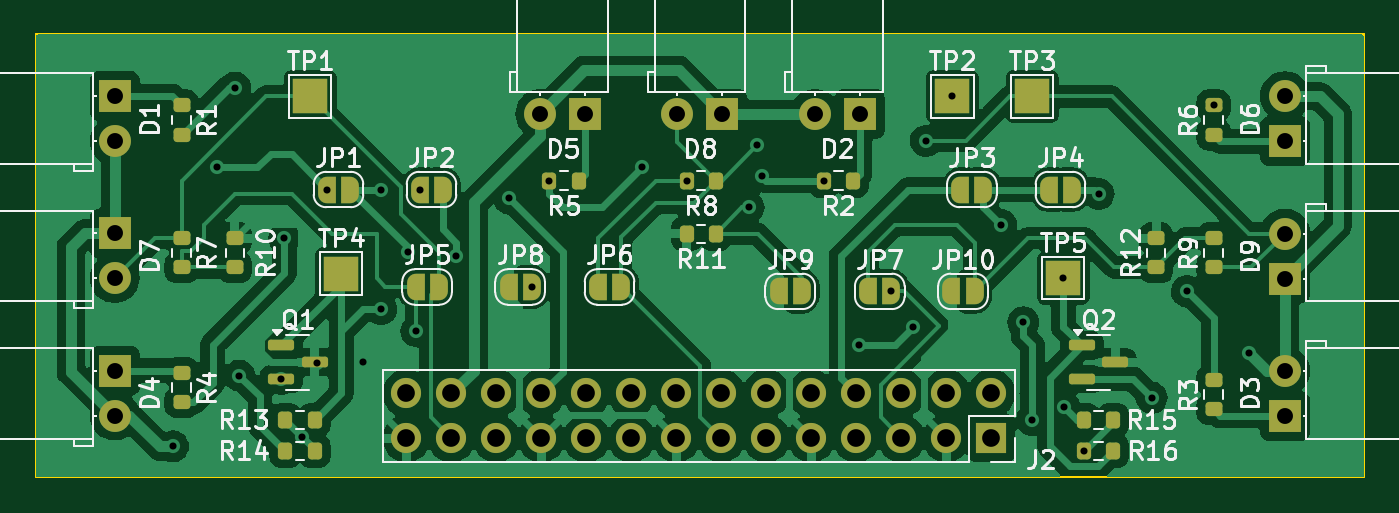
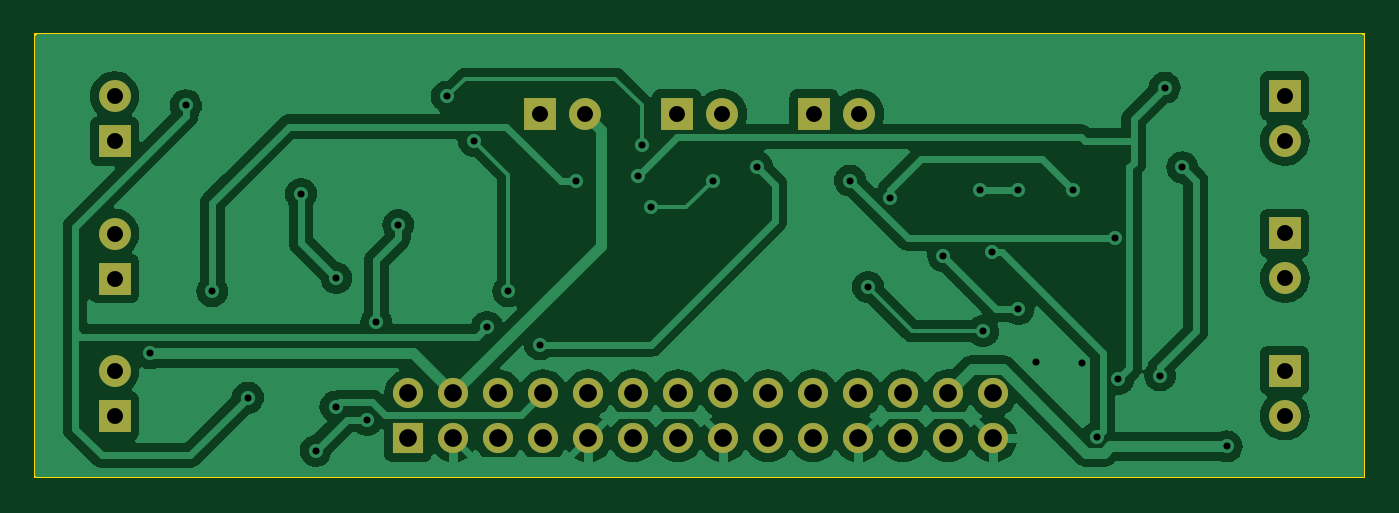
Circuit board: 9 layer files. Board 75.0 x 25.0 mm.
- bottom_copper: EEE3088_HLDZUH001_Sensing-B_Cu.gbr (82653 bytes)
- bottom_mask: EEE3088_HLDZUH001_Sensing-B_Mask.gbr (2089 bytes)
- bottom_silk: EEE3088_HLDZUH001_Sensing-B_Silkscreen.gbr (484 bytes)
- outline: EEE3088_HLDZUH001_Sensing-Edge_Cuts.gbr (646 bytes)
- top_copper: EEE3088_HLDZUH001_Sensing-F_Cu.gbr (127999 bytes)
- top_mask: EEE3088_HLDZUH001_Sensing-F_Mask.gbr (6549 bytes)
- top_silk: EEE3088_HLDZUH001_Sensing-F_Silkscreen.gbr (76427 bytes)
- drill: EEE3088_HLDZUH001_Sensing-NPTH.drl (281 bytes)
- drill: EEE3088_HLDZUH001_Sensing-PTH.drl (1849 bytes)

=== bottom_copper: EEE3088_HLDZUH001_Sensing-B_Cu.gbr (82653 bytes, source omitted) ===
=== bottom_mask: EEE3088_HLDZUH001_Sensing-B_Mask.gbr ===
%TF.GenerationSoftware,KiCad,Pcbnew,8.0.1*%
%TF.CreationDate,2024-03-24T15:01:24+02:00*%
%TF.ProjectId,EEE3088_HLDZUH001_Sensing,45454533-3038-4385-9f48-4c445a554830,rev?*%
%TF.SameCoordinates,Original*%
%TF.FileFunction,Soldermask,Bot*%
%TF.FilePolarity,Negative*%
%FSLAX46Y46*%
G04 Gerber Fmt 4.6, Leading zero omitted, Abs format (unit mm)*
G04 Created by KiCad (PCBNEW 8.0.1) date 2024-03-24 15:01:24*
%MOMM*%
%LPD*%
G01*
G04 APERTURE LIST*
%ADD10R,1.800000X1.800000*%
%ADD11C,1.800000*%
%ADD12R,1.700000X1.700000*%
%ADD13O,1.700000X1.700000*%
G04 APERTURE END LIST*
D10*
%TO.C,D3*%
X215025000Y-93525000D03*
D11*
X215025000Y-90985000D03*
%TD*%
%TO.C,D9*%
X215025000Y-83235000D03*
D10*
X215025000Y-85775000D03*
%TD*%
%TO.C,D8*%
X183275000Y-76475000D03*
D11*
X180735000Y-76475000D03*
%TD*%
D10*
%TO.C,D7*%
X148975000Y-83225000D03*
D11*
X148975000Y-85765000D03*
%TD*%
D12*
%TO.C,J2*%
X198450000Y-94790000D03*
D13*
X198450000Y-92250000D03*
X195910000Y-94790000D03*
X195910000Y-92250000D03*
X193370000Y-94790000D03*
X193370000Y-92250000D03*
X190830000Y-94790000D03*
X190830000Y-92250000D03*
X188290000Y-94790000D03*
X188290000Y-92250000D03*
X185750000Y-94790000D03*
X185750000Y-92250000D03*
X183210000Y-94790000D03*
X183210000Y-92250000D03*
X180670000Y-94790000D03*
X180670000Y-92250000D03*
X178130000Y-94790000D03*
X178130000Y-92250000D03*
X175590000Y-94790000D03*
X175590000Y-92250000D03*
X173050000Y-94790000D03*
X173050000Y-92250000D03*
X170510000Y-94790000D03*
X170510000Y-92250000D03*
X167970000Y-94790000D03*
X167970000Y-92250000D03*
X165430000Y-94790000D03*
X165430000Y-92250000D03*
%TD*%
D10*
%TO.C,D6*%
X215025000Y-78025000D03*
D11*
X215025000Y-75485000D03*
%TD*%
D10*
%TO.C,D5*%
X175525000Y-76475000D03*
D11*
X172985000Y-76475000D03*
%TD*%
D10*
%TO.C,D4*%
X148975000Y-90975000D03*
D11*
X148975000Y-93515000D03*
%TD*%
D10*
%TO.C,D2*%
X191025000Y-76475000D03*
D11*
X188485000Y-76475000D03*
%TD*%
D10*
%TO.C,D1*%
X148975000Y-75475000D03*
D11*
X148975000Y-78015000D03*
%TD*%
M02*

=== bottom_silk: EEE3088_HLDZUH001_Sensing-B_Silkscreen.gbr ===
%TF.GenerationSoftware,KiCad,Pcbnew,8.0.1*%
%TF.CreationDate,2024-03-24T15:01:24+02:00*%
%TF.ProjectId,EEE3088_HLDZUH001_Sensing,45454533-3038-4385-9f48-4c445a554830,rev?*%
%TF.SameCoordinates,Original*%
%TF.FileFunction,Legend,Bot*%
%TF.FilePolarity,Positive*%
%FSLAX46Y46*%
G04 Gerber Fmt 4.6, Leading zero omitted, Abs format (unit mm)*
G04 Created by KiCad (PCBNEW 8.0.1) date 2024-03-24 15:01:24*
%MOMM*%
%LPD*%
G01*
G04 APERTURE LIST*
G04 APERTURE END LIST*
M02*

=== outline: EEE3088_HLDZUH001_Sensing-Edge_Cuts.gbr ===
%TF.GenerationSoftware,KiCad,Pcbnew,8.0.1*%
%TF.CreationDate,2024-03-24T15:01:24+02:00*%
%TF.ProjectId,EEE3088_HLDZUH001_Sensing,45454533-3038-4385-9f48-4c445a554830,rev?*%
%TF.SameCoordinates,Original*%
%TF.FileFunction,Profile,NP*%
%FSLAX46Y46*%
G04 Gerber Fmt 4.6, Leading zero omitted, Abs format (unit mm)*
G04 Created by KiCad (PCBNEW 8.0.1) date 2024-03-24 15:01:24*
%MOMM*%
%LPD*%
G01*
G04 APERTURE LIST*
%TA.AperFunction,Profile*%
%ADD10C,0.100000*%
%TD*%
G04 APERTURE END LIST*
D10*
X144500000Y-72000000D02*
X219500000Y-72000000D01*
X219500000Y-97000000D01*
X144500000Y-97000000D01*
X144500000Y-72000000D01*
M02*

=== top_copper: EEE3088_HLDZUH001_Sensing-F_Cu.gbr (127999 bytes, source omitted) ===
=== top_mask: EEE3088_HLDZUH001_Sensing-F_Mask.gbr (6549 bytes, source omitted) ===
=== top_silk: EEE3088_HLDZUH001_Sensing-F_Silkscreen.gbr (76427 bytes, source omitted) ===
=== drill: EEE3088_HLDZUH001_Sensing-NPTH.drl ===
M48
; DRILL file {KiCad 8.0.1} date 2024-03-24T15:03:03+0200
; FORMAT={-:-/ absolute / metric / decimal}
; #@! TF.CreationDate,2024-03-24T15:03:03+02:00
; #@! TF.GenerationSoftware,Kicad,Pcbnew,8.0.1
; #@! TF.FileFunction,NonPlated,1,2,NPTH
FMAT,2
METRIC
%
G90
G05
M30

=== drill: EEE3088_HLDZUH001_Sensing-PTH.drl ===
M48
; DRILL file {KiCad 8.0.1} date 2024-03-24T15:03:03+0200
; FORMAT={-:-/ absolute / metric / decimal}
; #@! TF.CreationDate,2024-03-24T15:03:03+02:00
; #@! TF.GenerationSoftware,Kicad,Pcbnew,8.0.1
; #@! TF.FileFunction,Plated,1,2,PTH
FMAT,2
METRIC
; #@! TA.AperFunction,Plated,PTH,ViaDrill
T1C0.400
; #@! TA.AperFunction,Plated,PTH,ComponentDrill
T2C0.900
; #@! TA.AperFunction,Plated,PTH,ComponentDrill
T3C1.000
%
G90
G05
T1
X152.25Y-95.25
X154.75Y-79.5
X155.75Y-75.0
X156.0Y-91.25
X158.375Y-91.45
X158.55Y-83.5
X159.55Y-94.7
X160.391Y-90.541
X160.95Y-80.75
X163.0Y-90.5
X164.0Y-80.75
X164.0Y-87.5
X165.5Y-84.3
X166.0Y-88.75
X166.2Y-80.75
X168.25Y-84.5
X171.25Y-81.25
X172.5Y-86.25
X173.5Y-80.25
X178.75Y-79.5
X181.25Y-80.25
X184.75Y-81.75
X185.25Y-78.25
X185.5Y-80.0
X189.0Y-80.25
X191.0Y-89.5
X192.8Y-86.5
X194.0Y-88.5
X194.75Y-78.0
X196.25Y-75.5
X199.0Y-82.75
X200.25Y-88.25
X200.75Y-93.75
X202.5Y-85.75
X202.55Y-93.0
X203.675Y-95.5
X204.5Y-81.0
X207.5Y-92.5
X209.5Y-86.5
X211.0Y-76.0
X213.0Y-90.0
T2
X148.975Y-75.475
X148.975Y-78.015
X148.975Y-83.225
X148.975Y-85.765
X148.975Y-90.975
X148.975Y-93.515
X172.985Y-76.475
X175.525Y-76.475
X180.735Y-76.475
X183.275Y-76.475
X188.485Y-76.475
X191.025Y-76.475
X215.025Y-75.485
X215.025Y-78.025
X215.025Y-83.235
X215.025Y-85.775
X215.025Y-90.985
X215.025Y-93.525
T3
X165.43Y-92.25
X165.43Y-94.79
X167.97Y-92.25
X167.97Y-94.79
X170.51Y-92.25
X170.51Y-94.79
X173.05Y-92.25
X173.05Y-94.79
X175.59Y-92.25
X175.59Y-94.79
X178.13Y-92.25
X178.13Y-94.79
X180.67Y-92.25
X180.67Y-94.79
X183.21Y-92.25
X183.21Y-94.79
X185.75Y-92.25
X185.75Y-94.79
X188.29Y-92.25
X188.29Y-94.79
X190.83Y-92.25
X190.83Y-94.79
X193.37Y-92.25
X193.37Y-94.79
X195.91Y-92.25
X195.91Y-94.79
X198.45Y-92.25
X198.45Y-94.79
M30

